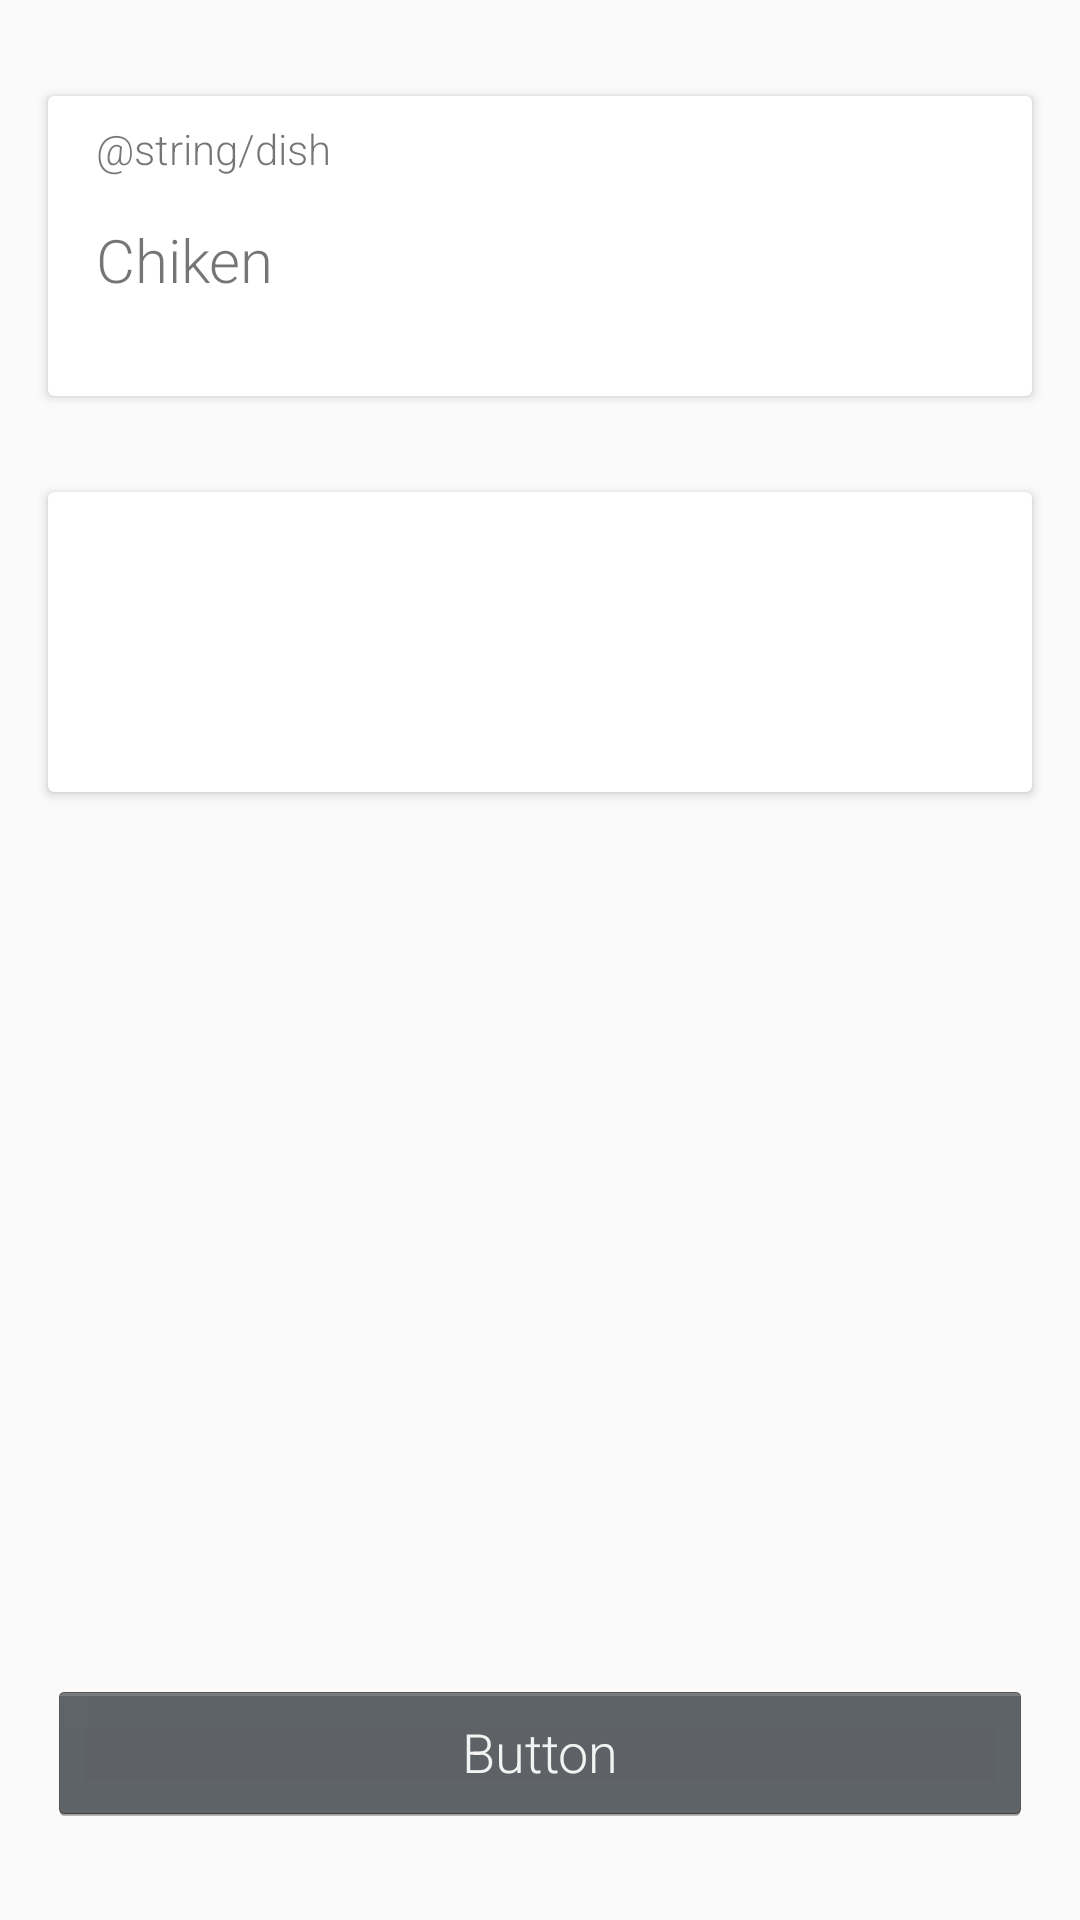

Layout XML and referenced resources for this Android screen:
<!-- AndroidManifest.xml: application theme AppTheme -->
<!-- res/layout/activity_add_food.xml -->
<?xml version="1.0" encoding="utf-8"?>
<androidx.constraintlayout.widget.ConstraintLayout xmlns:android="http://schemas.android.com/apk/res/android"
    xmlns:app="http://schemas.android.com/apk/res-auto"
    xmlns:tools="http://schemas.android.com/tools"
    android:layout_width="match_parent"
    android:layout_height="match_parent"
    tools:context=".Activities.AddFoodActivity">

    <androidx.cardview.widget.CardView
        android:id="@+id/card_portion"
        android:layout_width="0dp"
        android:layout_height="100dp"
        android:layout_marginStart="16dp"
        android:layout_marginTop="32dp"
        android:layout_marginEnd="16dp"
        app:layout_constraintEnd_toEndOf="parent"
        app:layout_constraintStart_toStartOf="parent"
        app:layout_constraintTop_toBottomOf="@+id/card_name">

        <RelativeLayout
            android:id="@+id/rl_portion"
            android:layout_width="match_parent"
            android:layout_height="match_parent">

        </RelativeLayout>
    </androidx.cardview.widget.CardView>

    <androidx.cardview.widget.CardView
        android:id="@+id/card_name"
        android:layout_width="0dp"
        android:layout_height="100dp"
        android:layout_marginStart="16dp"
        android:layout_marginTop="32dp"
        android:layout_marginEnd="16dp"
        app:layout_constraintEnd_toEndOf="parent"
        app:layout_constraintStart_toStartOf="parent"
        app:layout_constraintTop_toTopOf="parent">

        <RelativeLayout
            android:id="@+id/rl_name"
            android:layout_width="match_parent"
            android:layout_height="match_parent">
            <TextView
                android:layout_marginTop="8dp"
                android:layout_marginStart="16dp"
                android:id="@+id/dish"
                android:text="@string/dish"
                android:layout_width="wrap_content"
                android:layout_height="wrap_content"/>

            <TextView
                android:textSize="20sp"
                android:id="@+id/tv_dish_name"
                android:layout_below="@id/dish"
                android:layout_marginTop="14dp"
                android:layout_marginEnd="16dp"
                android:layout_alignParentStart="true"
                android:layout_alignParentEnd="true"
                android:layout_marginStart="16dp"
                android:text="Chiken"
                android:layout_width="wrap_content"
                android:layout_height="wrap_content"/>
        </RelativeLayout>
    </androidx.cardview.widget.CardView>

    <Button
        android:id="@+id/b_add"
        android:layout_width="0dp"
        android:layout_height="wrap_content"
        android:layout_marginStart="16dp"
        android:layout_marginEnd="16dp"
        android:layout_marginBottom="32dp"
        android:text="Button"
        app:layout_constraintBottom_toBottomOf="parent"
        app:layout_constraintEnd_toEndOf="parent"
        app:layout_constraintStart_toStartOf="parent" />

</androidx.constraintlayout.widget.ConstraintLayout>
<!-- resources referenced by this layout -->
<resources>
  <style name="AppTheme" parent="Theme.AppCompat.Light.DarkActionBar">
          
          <item name="android:textViewStyle">@style/RobotoTextViewStyle</item>
          <item name="android:buttonStyle">@style/RobotoButtonStyle</item>
          <item name="colorPrimary">@color/colorPrimary</item>
          <item name="colorPrimaryDark">@color/colorPrimaryDark</item>
          <item name="colorAccent">@color/colorAccent</item>
      </style>
  <style name="RobotoTextViewStyle" parent="android:Widget.TextView">
          <item name="android:fontFamily">sans-serif-light</item>
      </style>
  <style name="RobotoButtonStyle" parent="android:Widget.Holo.Button">
          <item name="android:fontFamily">sans-serif-light</item>
      </style>
  <!-- not gathered from this repository: default colours our renderer supplied (Android Studio template values) -->
  <color name="colorPrimary">#FF6200EE</color>
  <color name="colorPrimaryDark">#FF3700B3</color>
  <color name="colorAccent">#FF03DAC5</color>
</resources>
